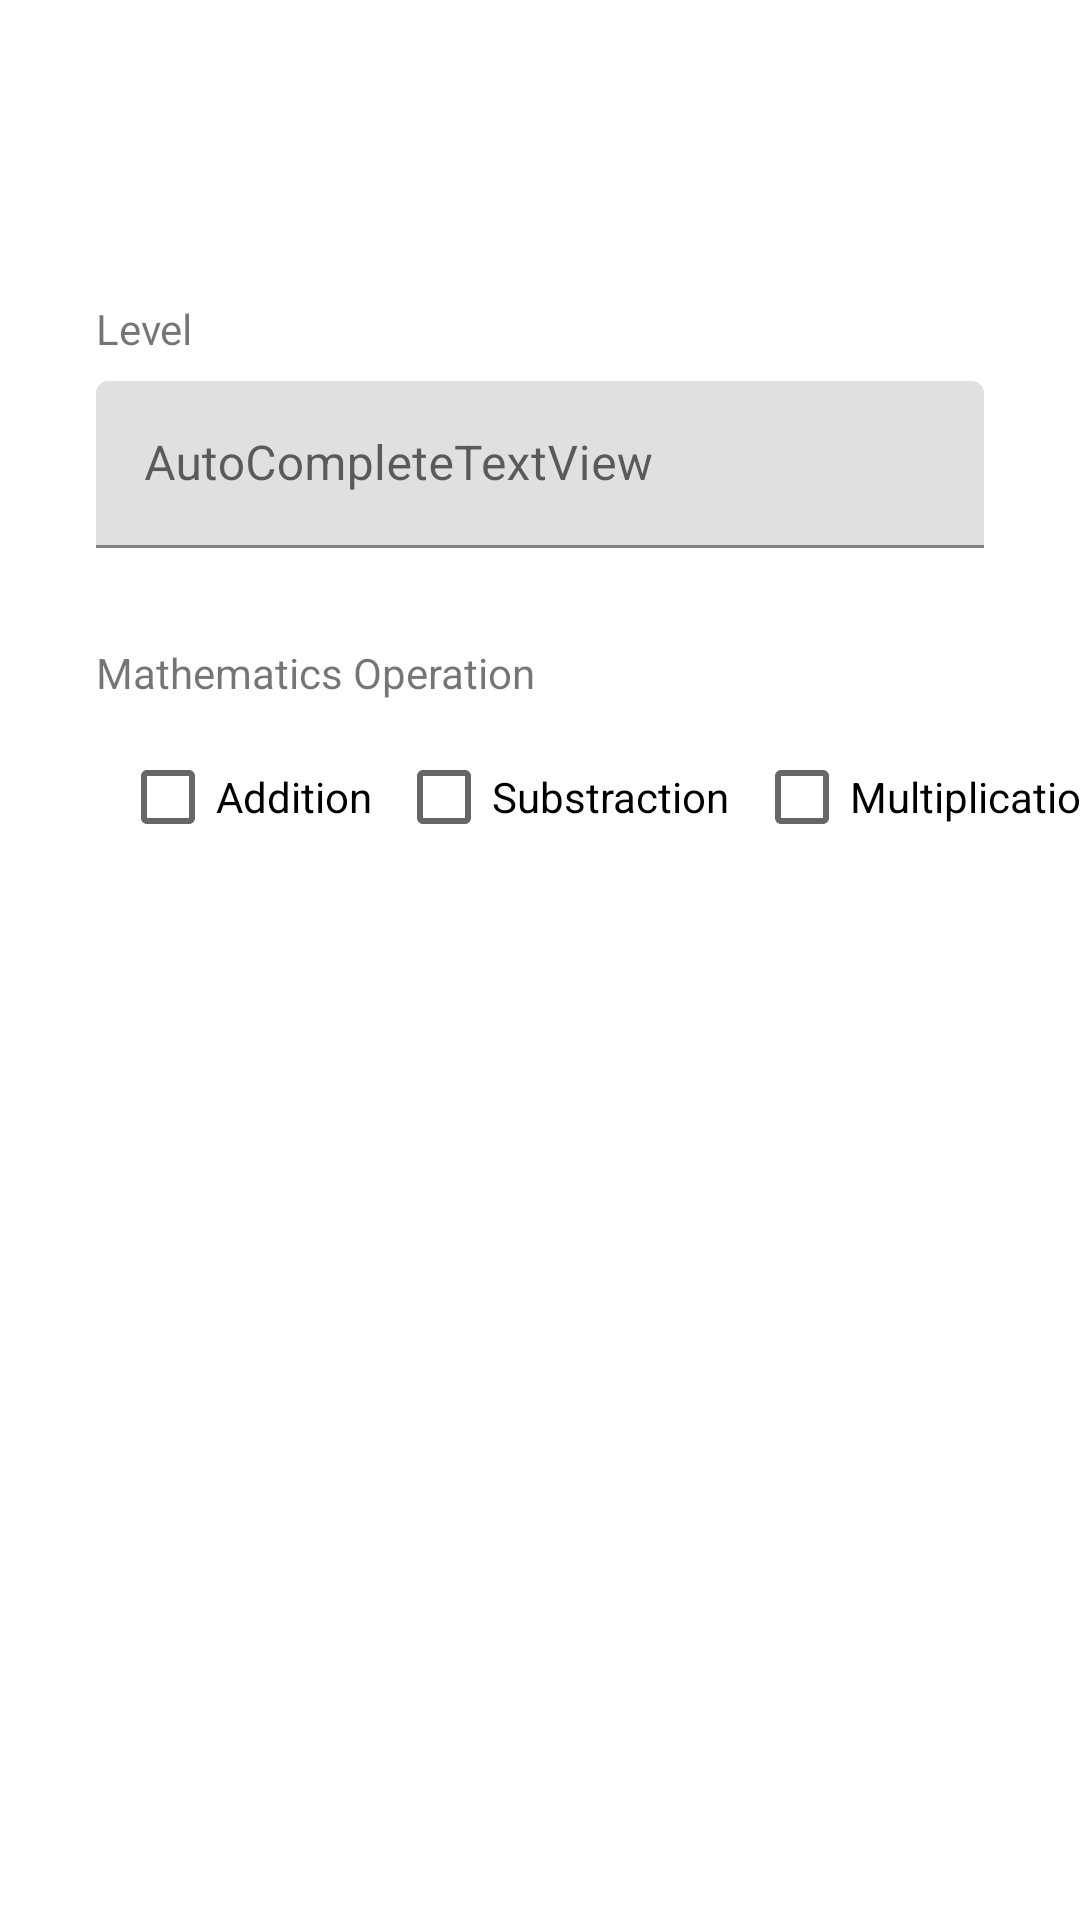

Produce the Android XML layout that renders to this screen, including the resource entries it uses.
<!-- AndroidManifest.xml: application theme Theme.Adv160420122Week2 -->
<!-- res/layout/fragment_option.xml -->
<?xml version="1.0" encoding="utf-8"?>
<FrameLayout xmlns:android="http://schemas.android.com/apk/res/android"
    xmlns:app="http://schemas.android.com/apk/res-auto"
    xmlns:tools="http://schemas.android.com/tools"
    android:layout_width="match_parent"
    android:layout_height="match_parent"
    tools:context=".OptionFragment">

    <androidx.constraintlayout.widget.ConstraintLayout
        android:layout_width="match_parent"
        android:layout_height="wrap_content">

        <com.google.android.material.textfield.TextInputLayout
            android:id="@+id/textInputLayout3"
            android:layout_width="match_parent"
            android:layout_height="wrap_content"
            android:layout_marginStart="32dp"
            android:layout_marginTop="8dp"
            android:layout_marginEnd="32dp"
            app:layout_constraintEnd_toEndOf="parent"
            app:layout_constraintStart_toStartOf="parent"
            app:layout_constraintTop_toBottomOf="@+id/textView4">

            <com.google.android.material.textfield.TextInputEditText
                android:id="@+id/txtLevel"
                android:layout_width="match_parent"
                android:layout_height="wrap_content"
                android:hint="AutoCompleteTextView" />
        </com.google.android.material.textfield.TextInputLayout>

        <TextView
            android:id="@+id/textView4"
            android:layout_width="wrap_content"
            android:layout_height="wrap_content"
            android:layout_marginStart="32dp"
            android:layout_marginTop="100dp"
            android:text="Level"
            app:layout_constraintStart_toStartOf="parent"
            app:layout_constraintTop_toTopOf="parent" />

        <TextView
            android:id="@+id/textView5"
            android:layout_width="wrap_content"
            android:layout_height="wrap_content"
            android:layout_marginStart="32dp"
            android:layout_marginTop="32dp"
            android:text="Mathematics Operation"
            app:layout_constraintStart_toStartOf="parent"
            app:layout_constraintTop_toBottomOf="@+id/textInputLayout3" />

        <CheckBox
            android:id="@+id/checkBox"
            android:layout_width="wrap_content"
            android:layout_height="wrap_content"
            android:layout_marginStart="40dp"
            android:layout_marginTop="8dp"
            android:layout_marginBottom="32dp"
            android:text="Addition"
            app:layout_constraintBottom_toBottomOf="parent"
            app:layout_constraintStart_toStartOf="parent"
            app:layout_constraintTop_toBottomOf="@+id/textView5" />

        <CheckBox
            android:id="@+id/checkBox2"
            android:layout_width="wrap_content"
            android:layout_height="wrap_content"
            android:layout_marginStart="8dp"
            android:layout_marginTop="8dp"
            android:layout_marginBottom="32dp"
            android:text="Substraction"
            app:layout_constraintBottom_toBottomOf="parent"
            app:layout_constraintStart_toEndOf="@+id/checkBox"
            app:layout_constraintTop_toBottomOf="@+id/textView5" />

        <CheckBox
            android:id="@+id/checkBox3"
            android:layout_width="wrap_content"
            android:layout_height="wrap_content"
            android:layout_marginStart="8dp"
            android:layout_marginTop="8dp"
            android:layout_marginBottom="32dp"
            android:text="Multiplication"
            app:layout_constraintBottom_toBottomOf="parent"
            app:layout_constraintStart_toEndOf="@+id/checkBox2"
            app:layout_constraintTop_toBottomOf="@+id/textView5" />
    </androidx.constraintlayout.widget.ConstraintLayout>
</FrameLayout>
<!-- resources referenced by this layout -->
<resources>
  <style name="Theme.Adv160420122Week2" parent="Theme.MaterialComponents.DayNight.DarkActionBar">
          
          <item name="colorPrimary">@color/purple_500</item>
          <item name="colorPrimaryVariant">@color/purple_700</item>
          <item name="colorOnPrimary">@color/white</item>
          
          <item name="colorSecondary">@color/teal_200</item>
          <item name="colorSecondaryVariant">@color/teal_700</item>
          <item name="colorOnSecondary">@color/black</item>
          
          <item name="android:statusBarColor">?attr/colorPrimaryVariant</item>
          
      </style>
  <!-- not gathered from this repository: default colours our renderer supplied (Android Studio template values) -->
  <color name="purple_500">#FF6200EE</color>
  <color name="purple_700">#FF3700B3</color>
  <color name="teal_200">#FF03DAC5</color>
  <color name="teal_700">#FF018786</color>
  <color name="black">#FF000000</color>
  <color name="white">#FFFFFFFF</color>
</resources>
